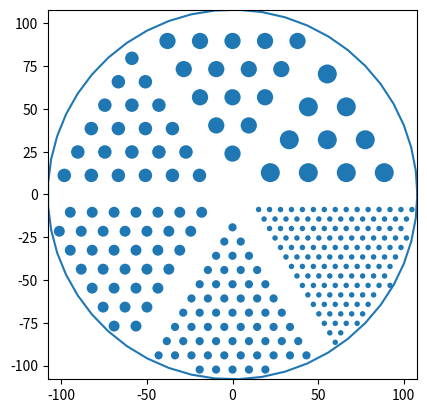

This chart was generated by the following Python code:
import numpy as np
import matplotlib.pyplot as plt



Ax, Ay = 2,         0
Bx, By = 1, np.sqrt(3)

D = 216
R = D / 2
R_squared = R * R

t = np.linspace(0, np.pi*2)
xs = R * np.cos(t)
ys = R * np.sin(t)

margin = .1

def circle(centre, radius):
    c = plt.Circle(centre, radius)
    ax.add_artist(c)


def rod_sector(r, gap, rotation_in_turns):
    d = 2 * r
    ox = gap * np.cos(np.pi/6) + r * np.sqrt(3)
    oy = gap * np.sin(np.pi/6) + r
    a = 0
    while True:
        b = 0
        didB = False
        while True:
            x = (a*Ax + b*Bx) * d + ox
            y = (a*Ay + b*By) * d + oy
            if np.sqrt(x*x + y*y) + r + margin >= R:
                break
            x,y = rotate((x,y), rotation_in_turns)
            circle((x,y), d/2)
            b += 1
            didB = True
        a += 1
        if not didB:
            break

def rotate(p, turns):
    radians = np.pi * 2 * turns
    X,Y = p
    cos = np.cos(radians)
    sin = np.sin(radians)
    x = cos*X - sin*Y
    y = sin*X + cos*Y
    return x,y

fig, ax = plt.subplots()
ax.set_aspect(1)

deluxe       = (4.8, 6.4, 7.9, 9.5, 11.1, 12.7)
ultra_deluxe = (3.2, 4.8, 6.4, 7.9,  9.5, 11.1)

for t, d in zip(range(6), reversed(ultra_deluxe)):
    rod_sector(d/2, 14.4, t/6)


ax.set_xlim(-R, R)
ax.set_ylim(-R, R)
plt.plot(xs, ys)
plt.show()
